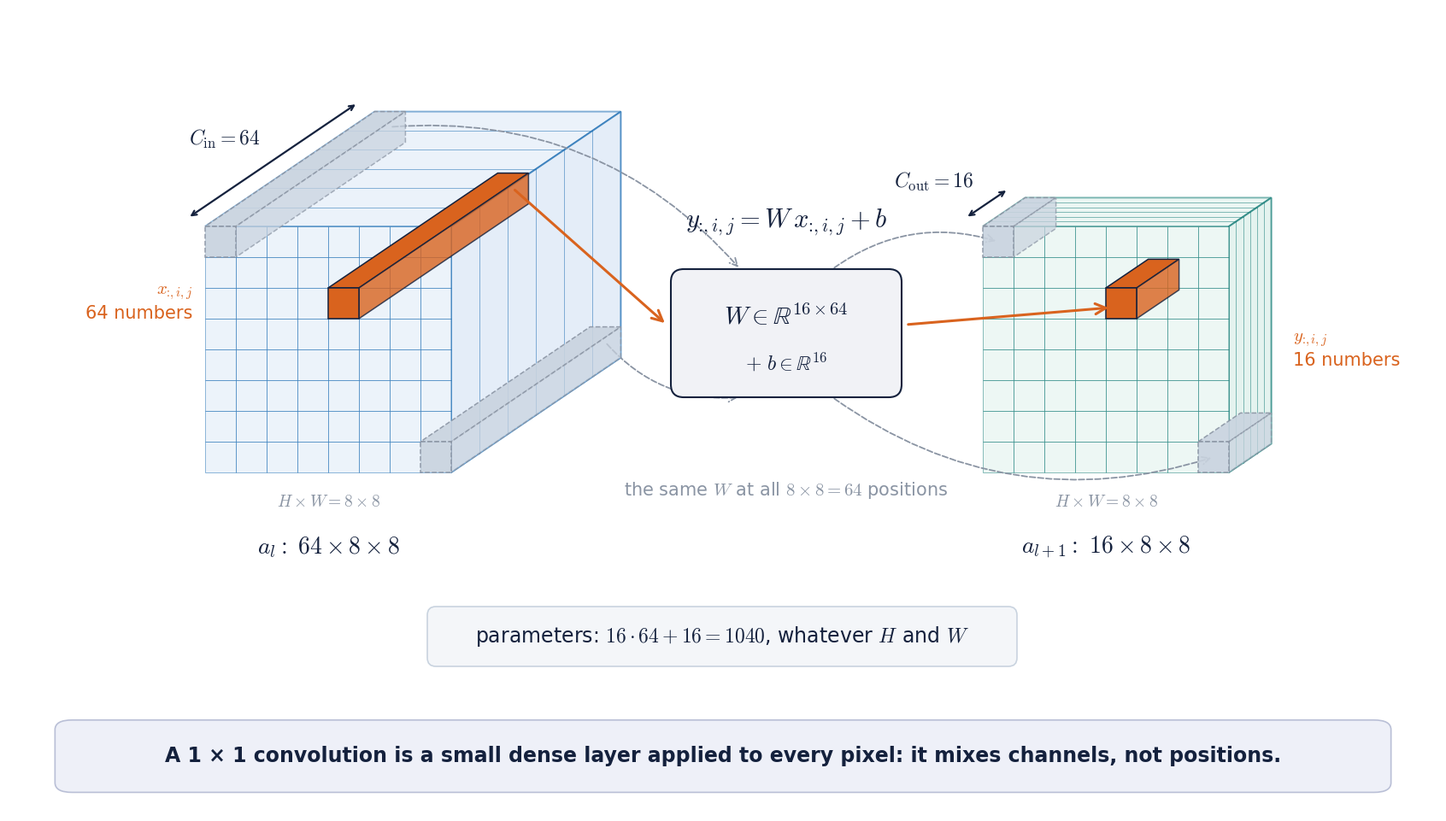

This figure's Python source: (Note: this script raises an exception after producing the figure.)
# Generates s03_f20_one_by_one_conv.png: a 1×1 convolution as the same dense layer W (C_out × C_in) applied to the
# channel vector at every position. Oblique projection: the front face is the H × W grid, depth is the channel axis.
# Usage: python make_s03_f20_one_by_one_conv.py out.png
# Redraw of the generated version, whose highlighted "position" was a column of pixels on the front face.
import sys
import matplotlib
matplotlib.use('Agg')
import matplotlib.pyplot as plt
from matplotlib.patches import FancyBboxPatch, Polygon, Rectangle, FancyArrowPatch

NAVY, BLUE, TEAL, ORANGE, GRAY = '#14213d', '#1f6fb4', '#167d78', '#d9631e', '#8a94a3'
plt.rcParams.update({'mathtext.fontset': 'cm', 'font.family': 'DejaVu Sans'})
W, H, DPI = 1672, 941, 100
N = 8                                   # H = W = 8
C_IN, C_OUT = 64, 16
I, J = 2, 4                             # the highlighted position (row, column)
OTHERS = [(0, 0), (7, 7)]
DX, DY = 0.62, -0.42                    # oblique direction of the channel axis, per depth unit
CELL = 0.36


def slab(ax, x0, y0, depth, face, edge, label_c, c_val):
    """Front face: N × N grid with top-left corner (x0, y0); depth units along (DX, DY)."""
    s = N * CELL
    ox, oy = DX * depth, DY * depth
    top = [(x0, y0), (x0 + s, y0), (x0 + s + ox, y0 + oy), (x0 + ox, y0 + oy)]
    side = [(x0 + s, y0), (x0 + s, y0 + s), (x0 + s + ox, y0 + s + oy), (x0 + s + ox, y0 + oy)]
    ax.add_patch(Polygon(top, fc=face, ec=edge, lw=1.4, alpha=0.55, zorder=1))
    ax.add_patch(Polygon(side, fc=face, ec=edge, lw=1.4, alpha=0.75, zorder=1))
    for k in range(1, 6):               # channel slices, drawn as lines on the top and side faces
        t = depth * k / 6
        ax.plot([x0 + DX * t, x0 + s + DX * t], [y0 + DY * t, y0 + DY * t], color=edge, lw=0.6, alpha=0.6, zorder=1)
        ax.plot([x0 + s + DX * t, x0 + s + DX * t], [y0 + DY * t, y0 + s + DY * t], color=edge, lw=0.6, alpha=0.6, zorder=1)
    for i in range(N):
        for j in range(N):
            ax.add_patch(Rectangle((x0 + j * CELL, y0 + i * CELL), CELL, CELL, fc=face, ec=edge, lw=0.7, alpha=0.5, zorder=2))
    ax.annotate('', xy=(x0 + ox - 0.2, y0 + oy - 0.1), xytext=(x0 - 0.2, y0 - 0.1),       # along the left depth edge
                arrowprops=dict(arrowstyle='<->', color=NAVY, lw=1.6), zorder=6)
    ax.text(x0 + ox / 2 - 0.35, y0 + oy / 2 - 0.35, label_c, fontsize=17, color=NAVY, ha='right', va='center')
    return s


def rod(ax, x0, y0, depth, i, j, color, alpha=1.0, dashed=False):
    """A 1 × 1 position going through every channel: front square, top and side faces along the depth."""
    cx, cy = x0 + j * CELL, y0 + i * CELL
    ox, oy = DX * depth, DY * depth
    kw = dict(fc=color, ec=NAVY if not dashed else GRAY, lw=1.1, alpha=alpha, zorder=4, ls='--' if dashed else '-')
    ax.add_patch(Polygon([(cx, cy), (cx + CELL, cy), (cx + CELL + ox, cy + oy), (cx + ox, cy + oy)], **kw))
    ax.add_patch(Polygon([(cx + CELL, cy), (cx + CELL, cy + CELL), (cx + CELL + ox, cy + CELL + oy), (cx + CELL + ox, cy + oy)],
                         **{**kw, 'alpha': alpha * 0.8}))
    ax.add_patch(Rectangle((cx, cy), CELL, CELL, **kw))
    return cx + CELL / 2, cy + CELL / 2


fig = plt.figure(figsize=(W / DPI, H / DPI), dpi=DPI)
ax = fig.add_axes([0, 0, 1, 1]); ax.set_xlim(0, 16.72); ax.set_ylim(9.41, 0); ax.set_aspect('equal'); ax.axis('off')

# input slab (deeper: 64 channels) and output slab (16 channels)
xi, yi, di = 2.3, 2.55, 3.2
xo, yo, do = 11.4, 2.55, 0.8
s = slab(ax, xi, yi, di, '#dbe8f6', BLUE, r'$C_\mathrm{in} = 64$', C_IN)
slab(ax, xo, yo, do, '#dcf0ea', TEAL, r'$C_\mathrm{out} = 16$', C_OUT)
for (oi, oj) in OTHERS:
    rod(ax, xi, yi, di, oi, oj, '#c9d3df', alpha=0.9, dashed=True)
    rod(ax, xo, yo, do, oi, oj, '#c9d3df', alpha=0.9, dashed=True)
pin = rod(ax, xi, yi, di, I, J, ORANGE)
pout = rod(ax, xo, yo, do, I, J, ORANGE)

ax.text(xi + s / 2, yi + s + 0.4, r'$H \times W = 8 \times 8$', ha='center', fontsize=14, color=GRAY)
ax.text(xi + s / 2, yi + s + 0.95, r'$a_l:\ 64 \times 8 \times 8$', ha='center', fontsize=20, color=NAVY)
ax.text(xo + s / 2, yo + s + 0.4, r'$H \times W = 8 \times 8$', ha='center', fontsize=14, color=GRAY)
ax.text(xo + s / 2, yo + s + 0.95, r'$a_{l+1}:\ 16 \times 8 \times 8$', ha='center', fontsize=20, color=NAVY)
ax.text(xi - 0.15, yi + (I + 0.5) * CELL, r'$x_{\colon,i,j}$' + '\n64 numbers', ha='right', va='center', fontsize=15, color=ORANGE)
ax.text(xo + s + DX * do + 0.25, yo + (I + 0.5) * CELL + 0.55, r'$y_{\colon,i,j}$' + '\n16 numbers', ha='left', va='center',
        fontsize=15, color=ORANGE)

# the matrix
mx, my, mw, mh = 7.75, 3.05, 2.7, 1.5
ax.add_patch(FancyBboxPatch((mx, my), mw, mh, boxstyle='round,pad=0,rounding_size=0.15', fc='#f1f2f6', ec=NAVY, lw=1.5, zorder=3))
ax.text(mx + mw / 2, my + 0.55, r'$W \in \mathbb{R}^{16 \times 64}$', ha='center', va='center', fontsize=21, color=NAVY, zorder=4)
ax.text(mx + mw / 2, my + 1.1, r'$+\ b \in \mathbb{R}^{16}$', ha='center', va='center', fontsize=17, color=NAVY, zorder=4)
ax.text(mx + mw / 2, my - 0.55, r'$y_{\colon,i,j} = W\,x_{\colon,i,j} + b$', ha='center', va='center', fontsize=22, color=NAVY)
far_in = (pin[0] + DX * di, pin[1] + DY * di)
ax.add_artist(FancyArrowPatch(far_in, (mx - 0.05, my + mh / 2 - 0.1), arrowstyle='->', mutation_scale=22, color=ORANGE, lw=2.2, zorder=5))
ax.add_artist(FancyArrowPatch((mx + mw + 0.05, my + mh / 2 - 0.1), (pout[0] - 0.12, pout[1] + 0.05), arrowstyle='->',
                              mutation_scale=22, color=ORANGE, lw=2.2, zorder=5))
for (oi, oj), rad in zip(OTHERS, (-0.25, 0.25)):     # the same W for the other positions
    a = (xi + (oj + 0.5) * CELL + DX * di, yi + (oi + 0.5) * CELL + DY * di)
    b = (xo + (oj + 0.5) * CELL, yo + (oi + 0.5) * CELL)
    ax.add_artist(FancyArrowPatch(a, (mx + mw * 0.3, my + (0 if oi == 0 else mh)), arrowstyle='->', mutation_scale=16,
                                  color=GRAY, lw=1.3, ls='--', connectionstyle=f'arc3,rad={rad}', zorder=2))
    ax.add_artist(FancyArrowPatch((mx + mw * 0.7, my + (0 if oi == 0 else mh)), b, arrowstyle='->', mutation_scale=16,
                                  color=GRAY, lw=1.3, ls='--', connectionstyle=f'arc3,rad={rad}', zorder=2))
ax.text(mx + mw / 2, my + mh + 1.15, r'the same $W$ at all $8 \times 8 = 64$ positions', ha='center', fontsize=15, color=GRAY)

# parameters and banner
ax.add_patch(FancyBboxPatch((4.9, 7.0), 6.9, 0.7, boxstyle='round,pad=0,rounding_size=0.1', fc='#f4f6f9', ec='#c9d3df', lw=1.2))
ax.text(8.35, 7.35, r'parameters: $16 \cdot 64 + 16 = 1040$, whatever $H$ and $W$', ha='center', va='center', fontsize=17, color=NAVY)
fig.patches.append(FancyBboxPatch((0.0325, 0.025), 0.935, 0.09, boxstyle='round,pad=0,rounding_size=0.012',
                                  transform=fig.transFigure, fc='#eef0f8', ec='#b9bfd6', lw=1.2, zorder=-5))
fig.text(0.5, 0.07, 'A 1 × 1 convolution is a small dense layer applied to every pixel: it mixes channels, not positions.',
         ha='center', va='center', fontsize=17, color=NAVY, weight='bold')
assert C_OUT * C_IN + C_OUT == 1040
fig.savefig(sys.argv[1], dpi=DPI, facecolor='white')
